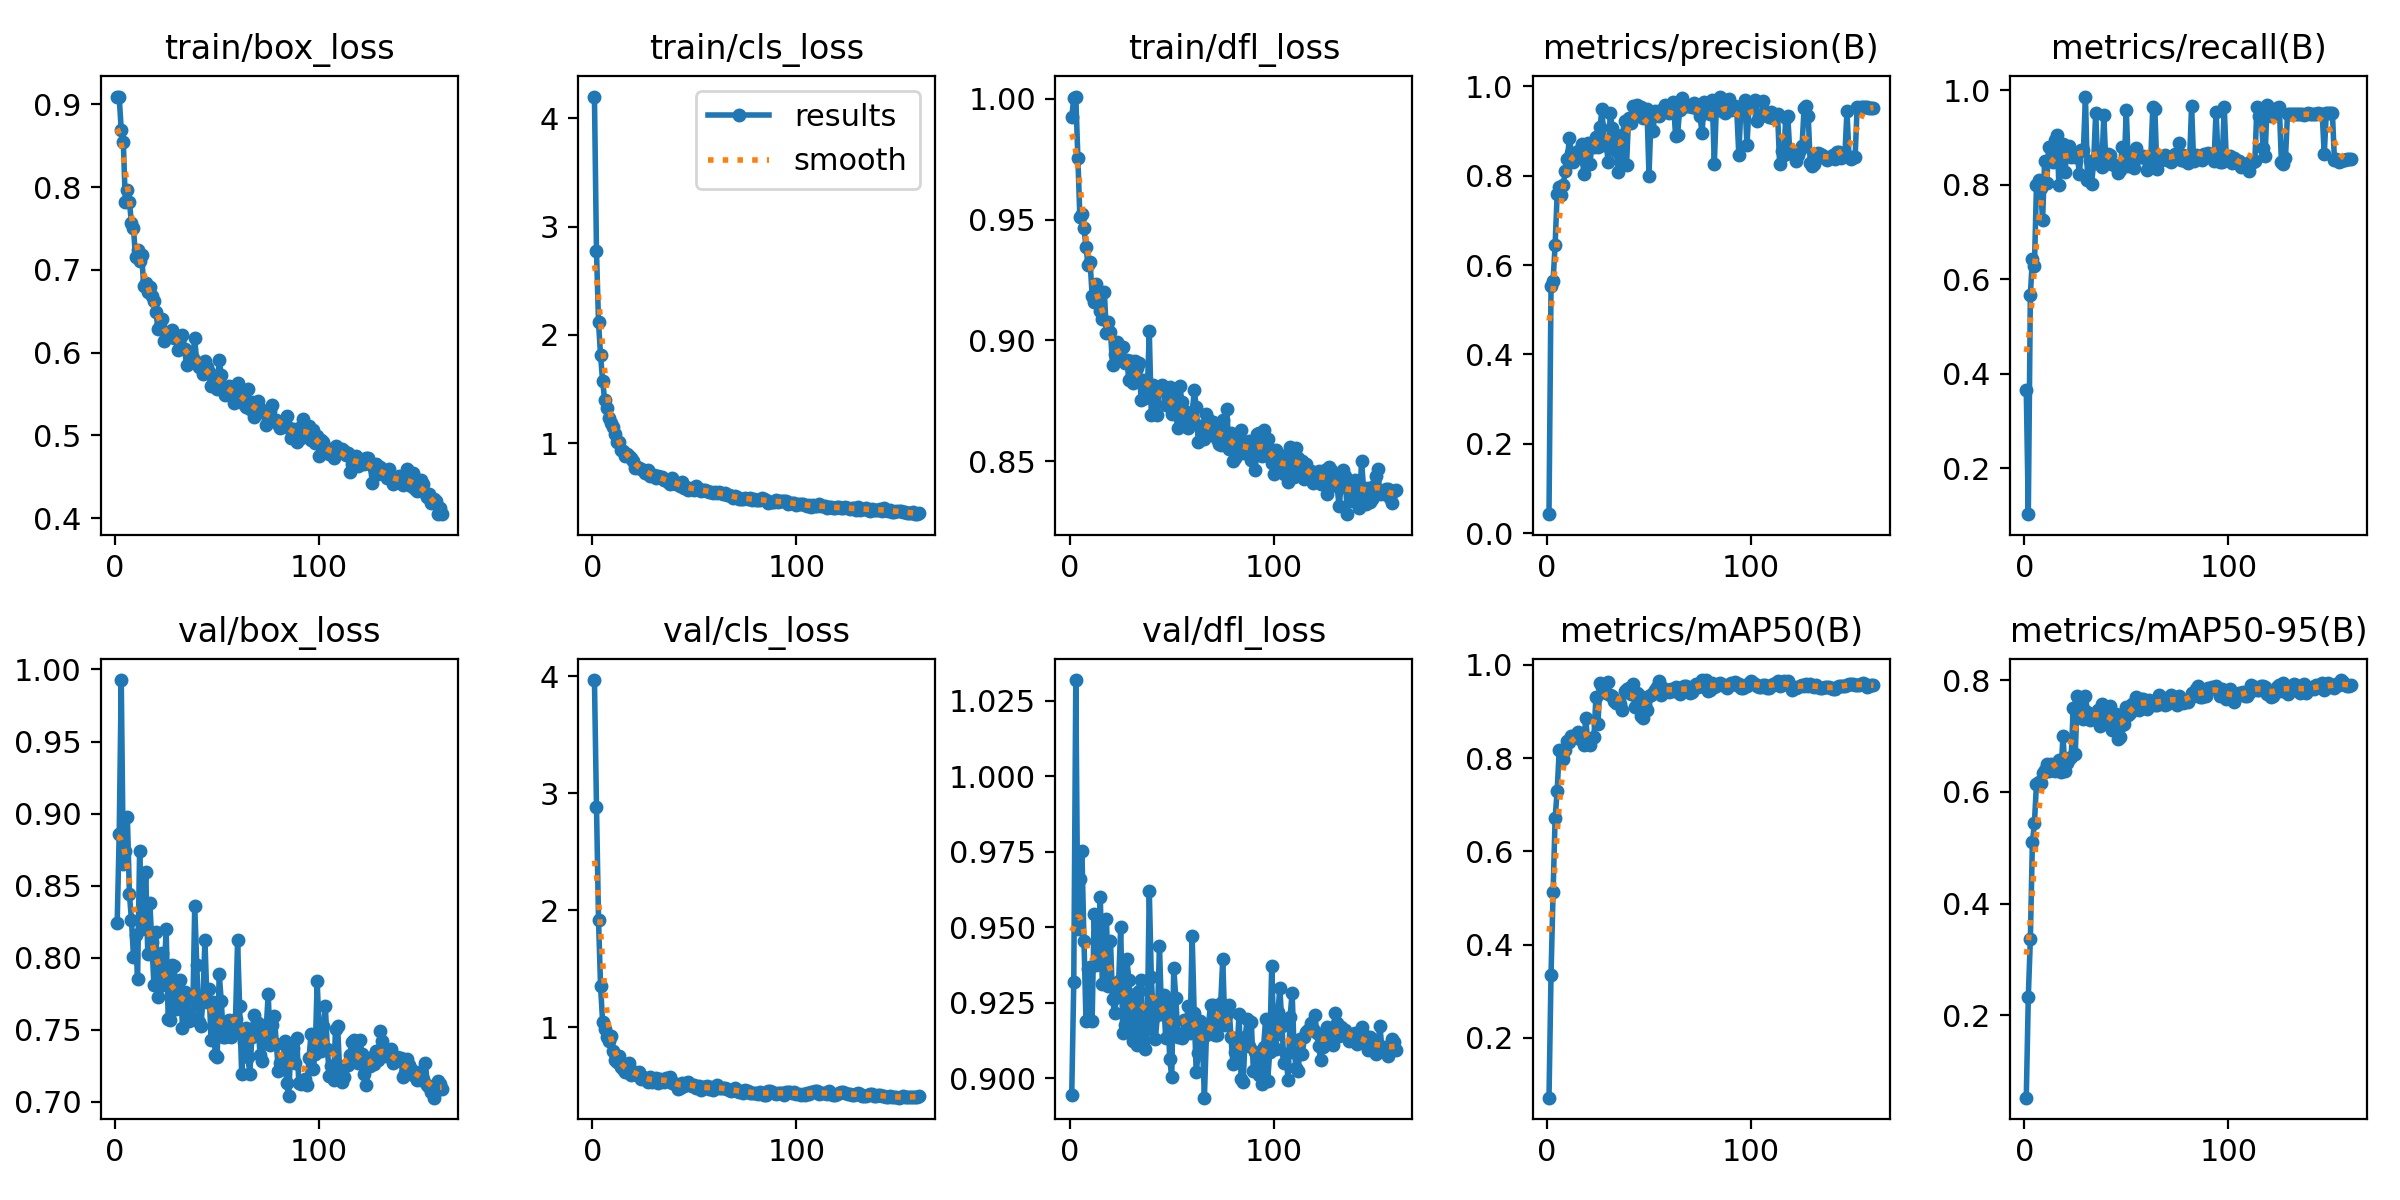

The file beside this chart, header and first rows:
epoch, time, train/box_loss, train/cls_loss, train/dfl_loss, metrics/precision(B), metrics/recall(B), metrics/mAP50(B), metrics/mAP50-95(B), val/box_loss, val/cls_loss, val/dfl_loss, lr/pg0, lr/pg1, lr/pg2
1, 2.231, 0.9093, 4.201, 0.9923, 0.04263, 0.3667, 0.07167, 0.0523, 0.8239, 3.967, 0.8944, 0.0001706, 0.0001706, 0.0001706
2, 4.403, 0.9084, 2.772, 1, 0.552, 0.1029, 0.3353, 0.2335, 0.8858, 2.887, 0.9317, 0.0003438, 0.0003438, 0.0003438
3, 6.563, 0.869, 2.115, 1.001, 0.5649, 0.5675, 0.5129, 0.3358, 0.9926, 1.916, 1.032, 0.0005148, 0.0005148, 0.0005148
4, 8.739, 0.8547, 1.81, 0.9756, 0.6453, 0.6431, 0.6707, 0.5099, 0.865, 1.351, 0.9495, 0.0005162, 0.0005162, 0.0005162
5, 10.9, 0.7819, 1.577, 0.9509, 0.7592, 0.6273, 0.7299, 0.5445, 0.874, 1.05, 0.9661, 0.000513, 0.000513, 0.000513
6, 13.07, 0.7967, 1.402, 0.9522, 0.7745, 0.8006, 0.8167, 0.6151, 0.8974, 0.9868, 0.9751, 0.0005097, 0.0005097, 0.0005097
7, 15.22, 0.7816, 1.329, 0.9465, 0.7576, 0.8102, 0.816, 0.6183, 0.8442, 0.9211, 0.9456, 0.0005065, 0.0005065, 0.0005065
8, 17.39, 0.7571, 1.232, 0.9386, 0.7788, 0.7938, 0.7971, 0.6152, 0.8263, 0.8826, 0.9188, 0.0005032, 0.0005032, 0.0005032
9, 19.51, 0.7501, 1.183, 0.9312, 0.8114, 0.7251, 0.8164, 0.6339, 0.8006, 0.928, 0.9362, 0.0005, 0.0005, 0.0005
10, 21.64, 0.7149, 1.149, 0.9326, 0.8377, 0.8508, 0.8371, 0.6389, 0.8156, 0.7984, 0.9367, 0.0004967, 0.0004967, 0.0004967
11, 23.8, 0.7235, 1.085, 0.9185, 0.8845, 0.8028, 0.835, 0.6502, 0.7852, 0.7192, 0.9188, 0.0004935, 0.0004935, 0.0004935
12, 25.93, 0.7106, 1.014, 0.9157, 0.8505, 0.8794, 0.8483, 0.6373, 0.8744, 0.7038, 0.9545, 0.0004902, 0.0004902, 0.0004902
13, 28.19, 0.7185, 1.014, 0.9231, 0.8299, 0.857, 0.8463, 0.6502, 0.82, 0.7583, 0.9374, 0.0004869, 0.0004869, 0.0004869
14, 30.34, 0.6801, 0.9354, 0.9179, 0.8485, 0.8472, 0.8456, 0.647, 0.823, 0.6608, 0.944, 0.0004837, 0.0004837, 0.0004837
15, 32.5, 0.6842, 0.9254, 0.9122, 0.8553, 0.8956, 0.8557, 0.6379, 0.8596, 0.6411, 0.96, 0.0004804, 0.0004804, 0.0004804
16, 34.64, 0.6727, 0.8819, 0.9089, 0.8457, 0.9055, 0.8416, 0.6484, 0.8028, 0.6185, 0.9312, 0.0004772, 0.0004772, 0.0004772
17, 36.78, 0.6788, 0.8999, 0.9199, 0.8716, 0.8001, 0.85, 0.6581, 0.8383, 0.6285, 0.9421, 0.0004739, 0.0004739, 0.0004739
18, 38.96, 0.6678, 0.8865, 0.9029, 0.8032, 0.8493, 0.8273, 0.6362, 0.8107, 0.6928, 0.9526, 0.0004707, 0.0004707, 0.0004707
19, 41.09, 0.6629, 0.8606, 0.9075, 0.8314, 0.8857, 0.8867, 0.7002, 0.7811, 0.5955, 0.9305, 0.0004674, 0.0004674, 0.0004674
20, 43.24, 0.6493, 0.839, 0.9036, 0.8733, 0.8274, 0.8326, 0.6374, 0.8176, 0.6062, 0.9456, 0.0004642, 0.0004642, 0.0004642
21, 45.38, 0.6284, 0.7732, 0.8896, 0.8265, 0.8781, 0.829, 0.6522, 0.7725, 0.6164, 0.9261, 0.0004609, 0.0004609, 0.0004609
22, 47.55, 0.6321, 0.7811, 0.8942, 0.8654, 0.882, 0.8435, 0.6597, 0.7806, 0.5959, 0.9217, 0.0004577, 0.0004577, 0.0004577
23, 49.68, 0.6408, 0.7688, 0.8995, 0.8647, 0.8598, 0.845, 0.6618, 0.8034, 0.622, 0.9268, 0.0004544, 0.0004544, 0.0004544
24, 51.83, 0.6137, 0.7601, 0.8934, 0.886, 0.8643, 0.9308, 0.7509, 0.7872, 0.5567, 0.9323, 0.0004511, 0.0004511, 0.0004511
25, 53.96, 0.622, 0.7557, 0.8926, 0.8639, 0.8586, 0.8741, 0.6678, 0.8197, 0.5747, 0.95, 0.0004479, 0.0004479, 0.0004479
26, 56.12, 0.6205, 0.7238, 0.8971, 0.9085, 0.8658, 0.9614, 0.7717, 0.7574, 0.5625, 0.9151, 0.0004446, 0.0004446, 0.0004446
27, 58.26, 0.6203, 0.7502, 0.8907, 0.9496, 0.8224, 0.9527, 0.7646, 0.7571, 0.5335, 0.9174, 0.0004414, 0.0004414, 0.0004414
28, 60.38, 0.6267, 0.7012, 0.8919, 0.8683, 0.8734, 0.9462, 0.7379, 0.7949, 0.5771, 0.9395, 0.0004381, 0.0004381, 0.0004381
29, 62.66, 0.6178, 0.7064, 0.8836, 0.8734, 0.8742, 0.9394, 0.7301, 0.7946, 0.5364, 0.9326, 0.0004349, 0.0004349, 0.0004349
30, 64.82, 0.6198, 0.7054, 0.8913, 0.8299, 0.9868, 0.9641, 0.772, 0.7647, 0.5474, 0.9196, 0.0004316, 0.0004316, 0.0004316
31, 66.99, 0.6029, 0.6753, 0.8824, 0.9405, 0.8102, 0.9343, 0.7432, 0.7739, 0.5649, 0.9125, 0.0004284, 0.0004284, 0.0004284
32, 69.12, 0.6173, 0.7016, 0.8914, 0.9063, 0.8495, 0.9325, 0.7292, 0.7849, 0.5259, 0.9278, 0.0004251, 0.0004251, 0.0004251
33, 71.26, 0.6212, 0.6863, 0.8886, 0.8813, 0.8023, 0.9218, 0.7375, 0.7511, 0.558, 0.9112, 0.0004219, 0.0004219, 0.0004219
34, 73.39, 0.6046, 0.693, 0.8907, 0.8549, 0.8456, 0.9186, 0.7302, 0.7763, 0.5497, 0.9289, 0.0004186, 0.0004186, 0.0004186
35, 75.54, 0.5849, 0.6571, 0.8755, 0.8084, 0.9526, 0.9207, 0.7384, 0.7715, 0.5314, 0.9324, 0.0004153, 0.0004153, 0.0004153
36, 77.67, 0.5879, 0.6648, 0.8837, 0.8484, 0.8497, 0.9158, 0.7466, 0.7562, 0.5722, 0.9121, 0.0004121, 0.0004121, 0.0004121
37, 79.81, 0.5937, 0.6455, 0.8762, 0.8905, 0.844, 0.9029, 0.7187, 0.7572, 0.5599, 0.9097, 0.0004088, 0.0004088, 0.0004088
38, 81.95, 0.5938, 0.6199, 0.8777, 0.9227, 0.8383, 0.9439, 0.758, 0.7578, 0.5727, 0.9163, 0.0004056, 0.0004056, 0.0004056
39, 84.07, 0.6172, 0.6773, 0.9038, 0.8248, 0.9472, 0.9481, 0.7283, 0.8359, 0.5261, 0.9621, 0.0004023, 0.0004023, 0.0004023
40, 86.22, 0.5874, 0.6312, 0.8691, 0.9297, 0.8445, 0.9501, 0.7502, 0.7951, 0.523, 0.9334, 0.0003991, 0.0003991, 0.0003991
41, 88.35, 0.5826, 0.6244, 0.8815, 0.918, 0.8654, 0.9385, 0.7372, 0.7552, 0.5104, 0.9199, 0.0003958, 0.0003958, 0.0003958
42, 90.49, 0.5868, 0.6227, 0.8808, 0.9547, 0.8631, 0.9594, 0.7542, 0.7529, 0.4744, 0.9131, 0.0003926, 0.0003926, 0.0003926
43, 92.66, 0.5741, 0.6079, 0.8691, 0.9531, 0.8446, 0.9089, 0.711, 0.7694, 0.4814, 0.9209, 0.0003893, 0.0003893, 0.0003893
44, 94.88, 0.5894, 0.638, 0.8795, 0.9574, 0.8415, 0.9396, 0.7237, 0.8125, 0.5227, 0.9438, 0.0003861, 0.0003861, 0.0003861
45, 97.07, 0.5828, 0.5898, 0.8816, 0.9453, 0.8392, 0.9344, 0.7393, 0.7695, 0.5032, 0.9211, 0.0003828, 0.0003828, 0.0003828
46, 99.35, 0.5768, 0.6006, 0.8801, 0.9527, 0.8252, 0.8909, 0.6949, 0.7784, 0.5213, 0.9274, 0.0003795, 0.0003795, 0.0003795
47, 101.5, 0.5602, 0.5715, 0.8731, 0.9279, 0.8309, 0.8856, 0.6978, 0.7428, 0.5356, 0.9135, 0.0003763, 0.0003763, 0.0003763
48, 103.6, 0.5627, 0.5756, 0.8755, 0.9332, 0.8794, 0.9165, 0.7207, 0.7694, 0.5102, 0.9255, 0.000373, 0.000373, 0.000373
49, 105.8, 0.5722, 0.5863, 0.8809, 0.9499, 0.8395, 0.9035, 0.7221, 0.7328, 0.4961, 0.9064, 0.0003698, 0.0003698, 0.0003698
50, 107.9, 0.5555, 0.566, 0.8695, 0.7997, 0.9587, 0.9326, 0.7518, 0.7314, 0.511, 0.9004, 0.0003665, 0.0003665, 0.0003665
51, 110.1, 0.5916, 0.6044, 0.876, 0.9336, 0.8398, 0.9356, 0.7386, 0.7885, 0.4864, 0.9364, 0.0003633, 0.0003633, 0.0003633
52, 112.2, 0.5733, 0.5736, 0.8695, 0.9005, 0.8631, 0.9387, 0.7423, 0.7702, 0.4968, 0.9266, 0.00036, 0.00036, 0.00036
53, 114.3, 0.5569, 0.5587, 0.8636, 0.945, 0.8625, 0.9458, 0.757, 0.7453, 0.4677, 0.9138, 0.0003568, 0.0003568, 0.0003568
54, 116.5, 0.5483, 0.5661, 0.881, 0.9406, 0.8346, 0.9515, 0.7565, 0.7451, 0.4924, 0.9144, 0.0003535, 0.0003535, 0.0003535
55, 118.7, 0.5511, 0.5671, 0.8743, 0.9324, 0.8788, 0.9652, 0.7709, 0.7499, 0.4905, 0.9132, 0.0003502, 0.0003502, 0.0003502
56, 120.9, 0.5601, 0.5626, 0.865, 0.9469, 0.8596, 0.9359, 0.7467, 0.7566, 0.4965, 0.9193, 0.000347, 0.000347, 0.000347
57, 123, 0.5579, 0.5534, 0.8703, 0.9415, 0.8598, 0.9513, 0.7667, 0.7448, 0.475, 0.9156, 0.0003437, 0.0003437, 0.0003437
58, 125.3, 0.5385, 0.5479, 0.8639, 0.958, 0.8604, 0.9468, 0.7666, 0.7499, 0.4877, 0.9239, 0.0003405, 0.0003405, 0.0003405
59, 127.4, 0.5518, 0.5396, 0.8699, 0.9512, 0.857, 0.9459, 0.7602, 0.7579, 0.4615, 0.915, 0.0003372, 0.0003372, 0.0003372
60, 129.6, 0.5628, 0.5509, 0.8682, 0.9395, 0.8323, 0.9424, 0.7495, 0.8121, 0.4905, 0.9472, 0.000334, 0.000334, 0.000334
... 100 more rows
